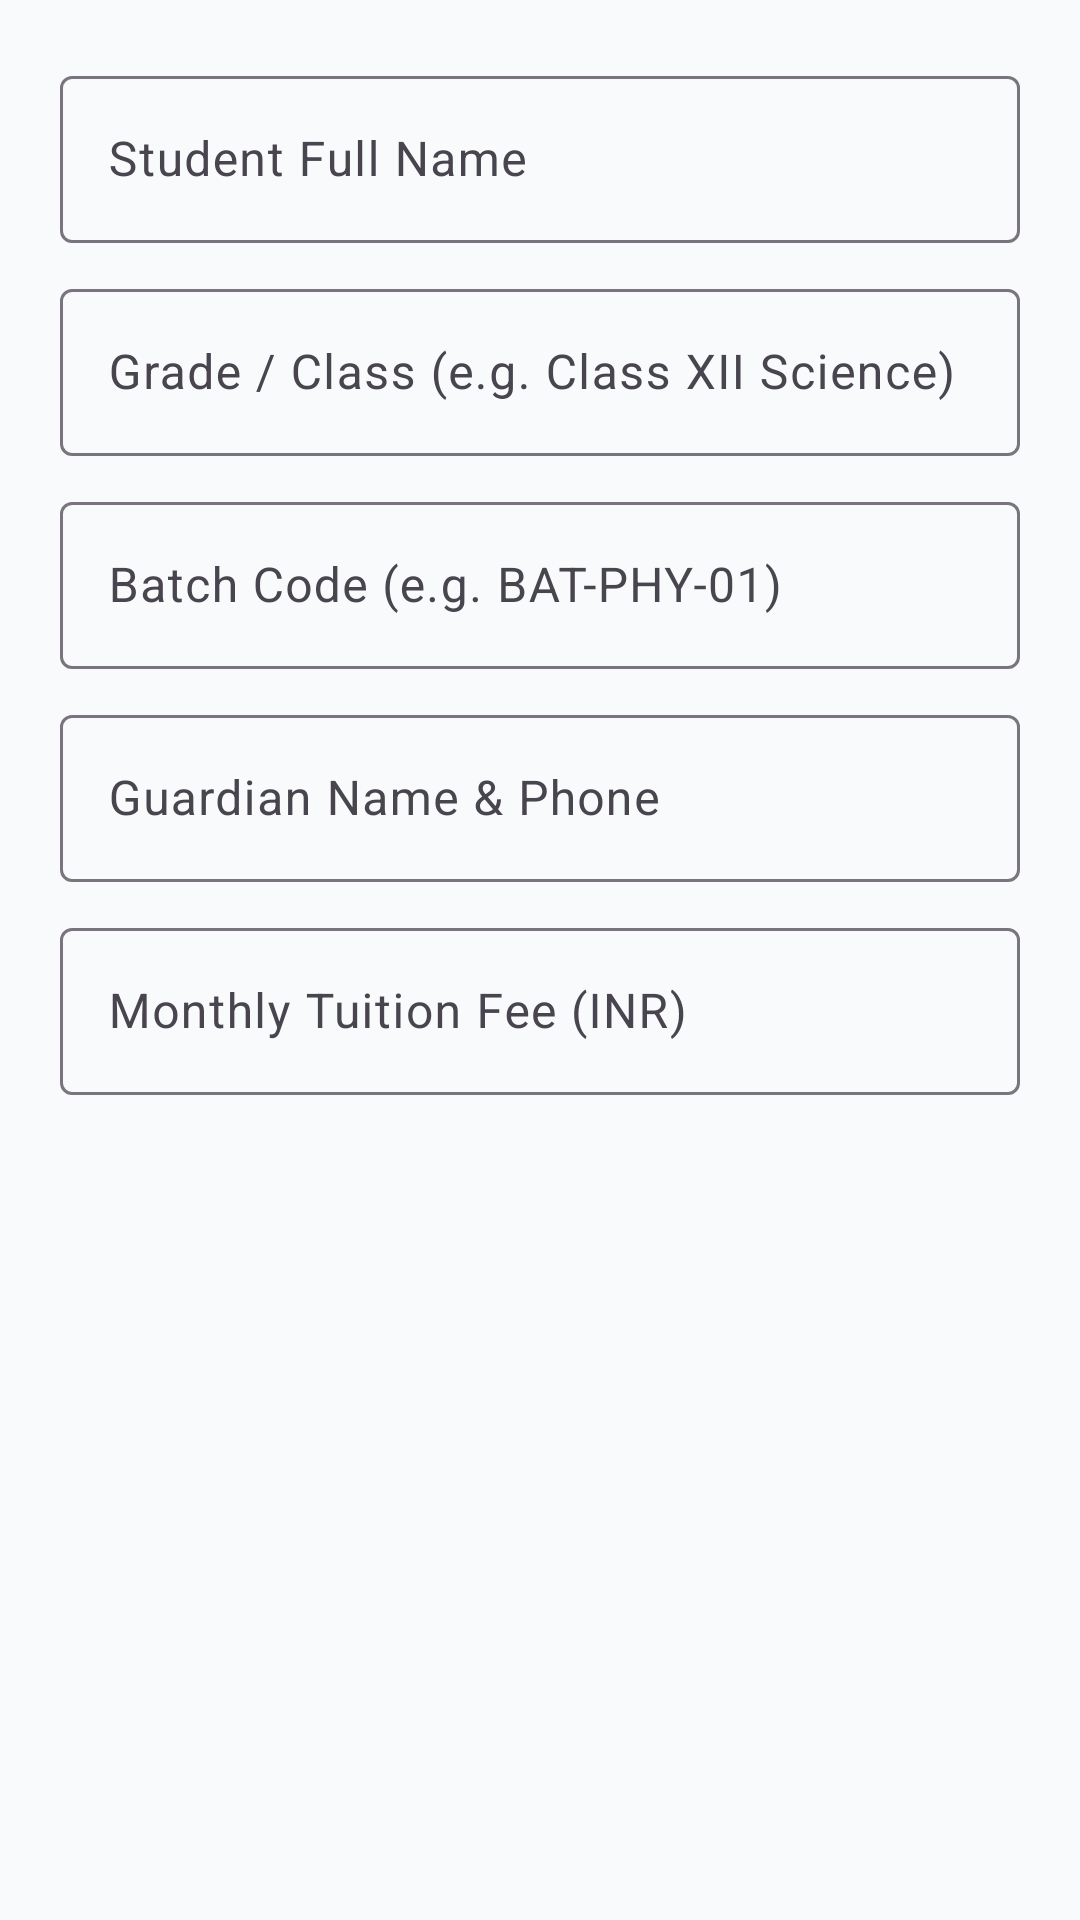

Produce the Android XML layout that renders to this screen, including the resource entries it uses.
<!-- AndroidManifest.xml: application theme Theme.ManagementTution -->
<!-- res/layout/dialog_add_student.xml -->
<?xml version="1.0" encoding="utf-8"?>
<LinearLayout
    xmlns:android="http://schemas.android.com/apk/res/android"
    android:layout_width="match_parent"
    android:layout_height="wrap_content"
    android:orientation="vertical"
    android:padding="20dp">

    <com.google.android.material.textfield.TextInputLayout
        style="@style/Widget.Material3.TextInputLayout.OutlinedBox"
        android:layout_width="match_parent"
        android:layout_height="wrap_content"
        android:hint="Student Full Name">

        <com.google.android.material.textfield.TextInputEditText
            android:id="@+id/etDialogStudentName"
            android:layout_width="match_parent"
            android:layout_height="wrap_content"
            android:inputType="textPersonName" />
    </com.google.android.material.textfield.TextInputLayout>

    <com.google.android.material.textfield.TextInputLayout
        style="@style/Widget.Material3.TextInputLayout.OutlinedBox"
        android:layout_width="match_parent"
        android:layout_height="wrap_content"
        android:layout_marginTop="10dp"
        android:hint="Grade / Class (e.g. Class XII Science)">

        <com.google.android.material.textfield.TextInputEditText
            android:id="@+id/etDialogStudentGrade"
            android:layout_width="match_parent"
            android:layout_height="wrap_content"
            android:inputType="text" />
    </com.google.android.material.textfield.TextInputLayout>

    <com.google.android.material.textfield.TextInputLayout
        style="@style/Widget.Material3.TextInputLayout.OutlinedBox"
        android:layout_width="match_parent"
        android:layout_height="wrap_content"
        android:layout_marginTop="10dp"
        android:hint="Batch Code (e.g. BAT-PHY-01)">

        <com.google.android.material.textfield.TextInputEditText
            android:id="@+id/etDialogStudentBatch"
            android:layout_width="match_parent"
            android:layout_height="wrap_content"
            android:inputType="textCapCharacters" />
    </com.google.android.material.textfield.TextInputLayout>

    <com.google.android.material.textfield.TextInputLayout
        style="@style/Widget.Material3.TextInputLayout.OutlinedBox"
        android:layout_width="match_parent"
        android:layout_height="wrap_content"
        android:layout_marginTop="10dp"
        android:hint="Guardian Name &amp; Phone">

        <com.google.android.material.textfield.TextInputEditText
            android:id="@+id/etDialogGuardianPhone"
            android:layout_width="match_parent"
            android:layout_height="wrap_content"
            android:inputType="text" />
    </com.google.android.material.textfield.TextInputLayout>

    <com.google.android.material.textfield.TextInputLayout
        style="@style/Widget.Material3.TextInputLayout.OutlinedBox"
        android:layout_width="match_parent"
        android:layout_height="wrap_content"
        android:layout_marginTop="10dp"
        android:hint="Monthly Tuition Fee (INR)">

        <com.google.android.material.textfield.TextInputEditText
            android:id="@+id/etDialogMonthlyFee"
            android:layout_width="match_parent"
            android:layout_height="wrap_content"
            android:inputType="number" />
    </com.google.android.material.textfield.TextInputLayout>
</LinearLayout>
<!-- resources referenced by this layout -->
<resources>
  <style name="Theme.ManagementTution" parent="Theme.Material3.DayNight.NoActionBar">
          <item name="colorPrimary">@color/brand_primary</item>
          <item name="colorPrimaryVariant">@color/brand_primary_dark</item>
          <item name="colorSecondary">@color/brand_accent</item>
          <item name="android:statusBarColor">@color/brand_primary_dark</item>
          <item name="android:windowBackground">@color/brand_surface</item>
      </style>
  <color name="brand_primary">#0F766E</color>
  <color name="brand_primary_dark">#115E59</color>
  <color name="brand_accent">#0D9488</color>
  <color name="brand_surface">#F8FAFC</color>
</resources>
